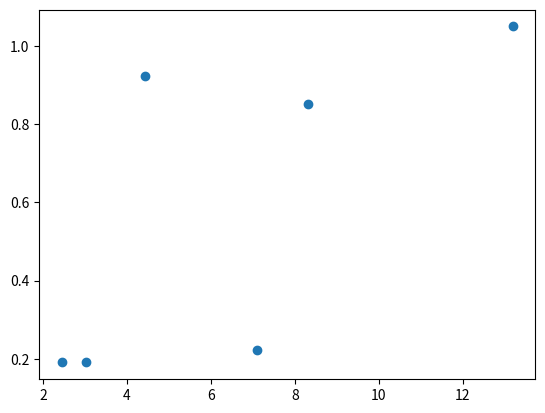

Recreate this plot in Python.
import matplotlib.pyplot as plt
import numpy as np


def draw_scatter_plot():
    """绘制散点图"""
    data_mat = np.array(
        [[7.29170000e+04, 7.10627300e+00, 2.23600000e-01],
         [1.42830000e+04, 2.44186700e+00, 1.90838000e-01],
         [7.34750000e+04, 8.31018900e+00, 8.52795000e-01],
         [1.24290000e+04, 4.43233100e+00, 9.24649000e-01],
         [2.52880000e+04, 1.31899030e+01, 1.05013800e+00],
         [4.91800000e+03, 3.01112400e+00, 1.90663000e-01]])
    fig = plt.figure()
    ax = fig.add_subplot(111)
    ax.scatter(data_mat[:, 1], data_mat[:, 2])
    plt.show()

draw_scatter_plot()
